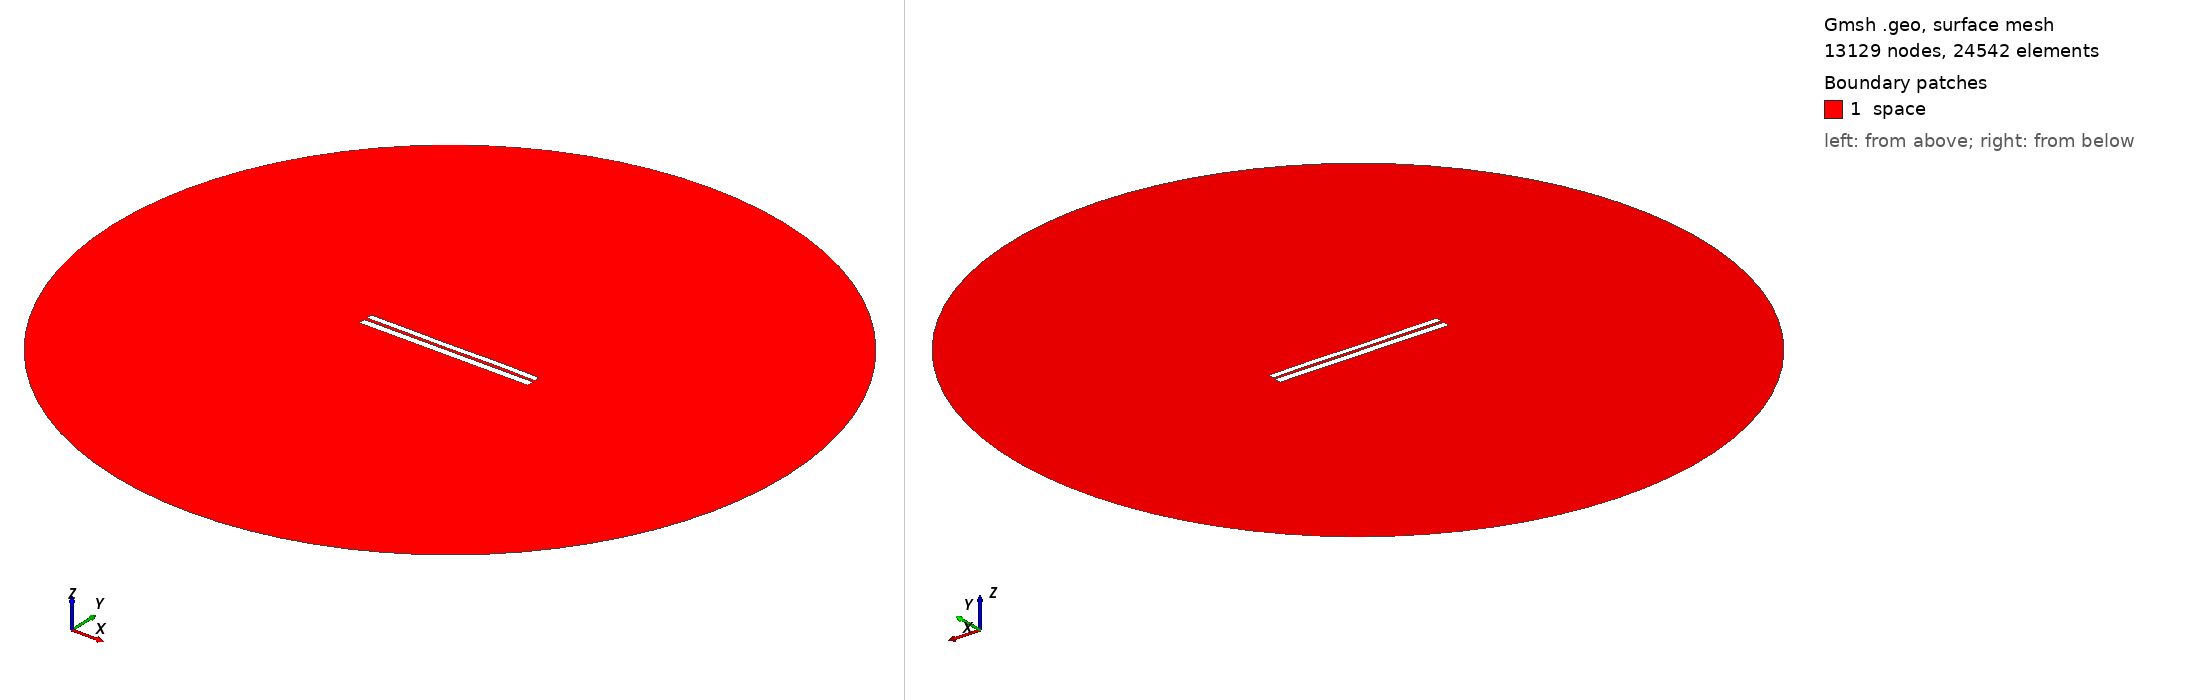

Gmsh geometry script, surface-meshed: 13129 nodes, 24542 surface elements. Boundary patches (legend numbers): 1 space. Left view from above one corner, right view from below the opposite corner. Legend entries are the model's physical surfaces. The drawing asked Gmsh for element sizes between 1% and 20% of the model's largest extent; the script's own settings can give other sizes.

=== 6434.geo (drawn) ===
//---------------------------------------
// Geometry kernel
//---------------------------------------

SetFactory("OpenCASCADE");



//---------------------------------------
// Parameters of the geometry
//---------------------------------------

// Overetch of the upper plate
overetch = 0.25;

// Distance between the plates
distance = 1.5;

// Discretization over the x axis (for the deformation)
nx = 50; 

// Length of the plate
L = 100 - overetch; 

// Number of modes
n = 4; 

// 1st mode coefficient
coeff(1) = -0.075;
beta(1) = 0.596864 * 3.1415926535 / L;

// 2nd mode coefficient
coeff(2) = 0.0;
beta(2) = 1.49418 * 3.1415926535 / L;

// 3rd mode coefficient
coeff(3) = -0.075;
beta(3) = 2.50025 * 3.1415926535 / L;

// 4th mode coefficient
coeff(4) = 0.07499999999999998;
beta(4) = 3.49999 * 3.1415926535 / L;



//---------------------------------------
// Upper plate (deformed rectangle)
//---------------------------------------

// Coordiantes of the upper plate
xmin = -50;
xmax = 50 - overetch;

// Height of the upper plate
yheight = 4 - 2 * overetch;

// Indexes of the points
UpperID[] = {};
LowerID[] = {};
LeftID[] = {};
RightID[] = {};

// Point index
p = 1;

// Horizontal edges
For i In {1:nx}
    x = xmin + (i-1)*(xmax - xmin)/(nx-1);

    y_bottom = distance / 2 + overetch;
    For j In {1:n}
        C = (Cosh(beta(j)*L) + Cos(beta(j)*L)) / (Sinh(beta(j)*L) + Sin(beta(j)*L));
        y_bottom  = y_bottom + coeff(j) * (Cosh(beta(j)*(x+50)) - Cos(beta(j)*(x+50)) - C * (Sinh(beta(j)*(x+50)) - Sin(beta(j)*(x+50))));
    EndFor

    y_top = y_bottom + yheight;

    Point(p) = {x, y_top, 0, 1.0};
    UpperID[i] = p;
    p = p + 1;

    Point(p) = {x, y_bottom, 0, 1.0};
    LowerID[i] = p;
    p = p + 1;
EndFor

// Create point lists
UpperPts[] = {}; LowerPts[] = {};
For i In {1:nx}
  UpperPts[] += {UpperID[i]};
  LowerPts[] += {LowerID[i]};
EndFor

// Build splines
Spline(1) = {UpperPts[]};
Spline(2) = {LowerPts[]};
Line(3) = {LowerPts[nx-1], UpperPts[nx-1]};
Line(4) = {LowerPts[0], UpperPts[0]};

// Build the plane surface
Curve Loop(1) = {2, 3, -1, -4};
Plane Surface(1) = {1};



//---------------------------------------
// Lower plate (rectangle)
//---------------------------------------

// Vertices
Point(1001) = {-50, -1, 0, 1.0};
Point(1002) = { 50, -1, 0, 1.0};
Point(1003) = { 50,  -5, 0, 1.0};
Point(1004) = {-50,  -5, 0, 1.0};

// Edges
Line(5) = {1001, 1002};
Line(6) = {1002, 1003};
Line(7) = {1003, 1004};
Line(8) = {1004, 1001};

// Plane surface
Line Loop(2) = {5, 6, 7, 8};
Plane Surface(2) = {2}; 



//---------------------------------------
// Outer (fictious) boundary
//---------------------------------------

// Points
Point(1005) = {0, 0, 0};       // Center
Point(1006) = {200, 0, 0};     // Start point
Point(1007) = {0, 200, 0};     // 90 degrees
Point(1008) = {-200, 0, 0};    // 180 degrees
Point(1009) = {0, -200, 0};    // 270 degrees

// Circle arcs (each needs start, center, end)
Circle(9) = {1006, 1005, 1007};
Circle(10) = {1007, 1005, 1008};
Circle(11) = {1008, 1005, 1009};
Circle(12) = {1009, 1005, 1006};

// Plane surface for the entire domain
Curve Loop(3) = {9, 10, 11, 12};
Surface(3) = {3};

// Subtract the plates from the whole domain to obtain the actual domain where we want to solve the equations
BooleanDifference{ Surface{3}; Delete; }{ Surface{1}; Surface{2}; Delete; }




//---------------------------------------
// Transfinite Lines/Curves
//---------------------------------------

// Set the number of points on the boundaries
r = 7;

// Plates
Transfinite Curve {1, 2} = 50*r Using Progression 1;
Transfinite Curve {3, 4} = 2*r Using Progression 1;
Transfinite Line {5, 7} = 50*r Using Progression 1;
Transfinite Line {6, 8} = 2*r Using Progression 1;

// Outer boundary
Transfinite Line {9, 10, 11, 12} = 20 Using Progression 1;



//---------------------------------------
// Physical groups
//---------------------------------------                

// Physical curves (boundaries)
Physical Line("force_segment", 10) = {2};
Physical Line("upper_plate", 11) = {1, 3, 4};
Physical Line("lower_plate", 12) = {5, 6, 7, 8};
Physical Line("boundary", 20) = {9, 10, 11, 12};

// Physical Surfaces
Physical Surface("space", 30) = {3};



//---------------------------------------
// 6. Generate the Mesh
//---------------------------------------

// 2D mesh generation
Mesh 2;
